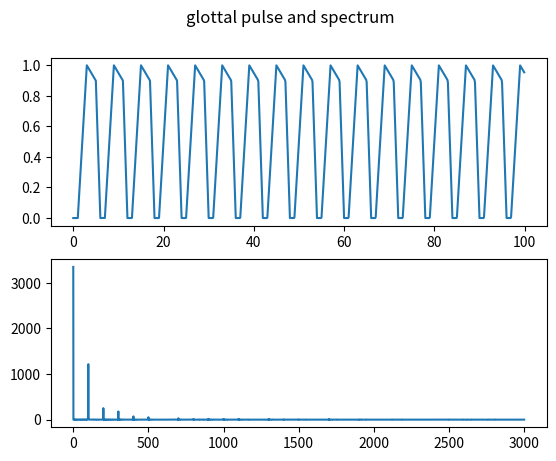

Generate this figure with matplotlib:
import numpy as np
import matplotlib.pyplot as plt
from scipy.fftpack import rfft,rfftfreq

#one cycle of the pulse
period = 6

#crude approximation of the pulse
xs = [0,1,3,5,6]
ys = [0,0,1,0.9,0]

#100 cycles, 10*period samples per cycle
x = np.linspace(0,period*100,period*100*10)

#sample rate
sr = len(x)

#repeat pulse 100 times
pulses = np.interp(x,xs,ys,period=period)

#two plots
fig,axs = plt.subplots(2)
fig.suptitle('glottal pulse and spectrum')

#waveform
axs[0].plot(x[:1000],pulses[:1000])

#compute fft
yf = rfft(pulses)
xf = rfftfreq(sr,1/sr)

#plot fft
axs[1].plot(xf,np.abs(yf))
plt.show()
